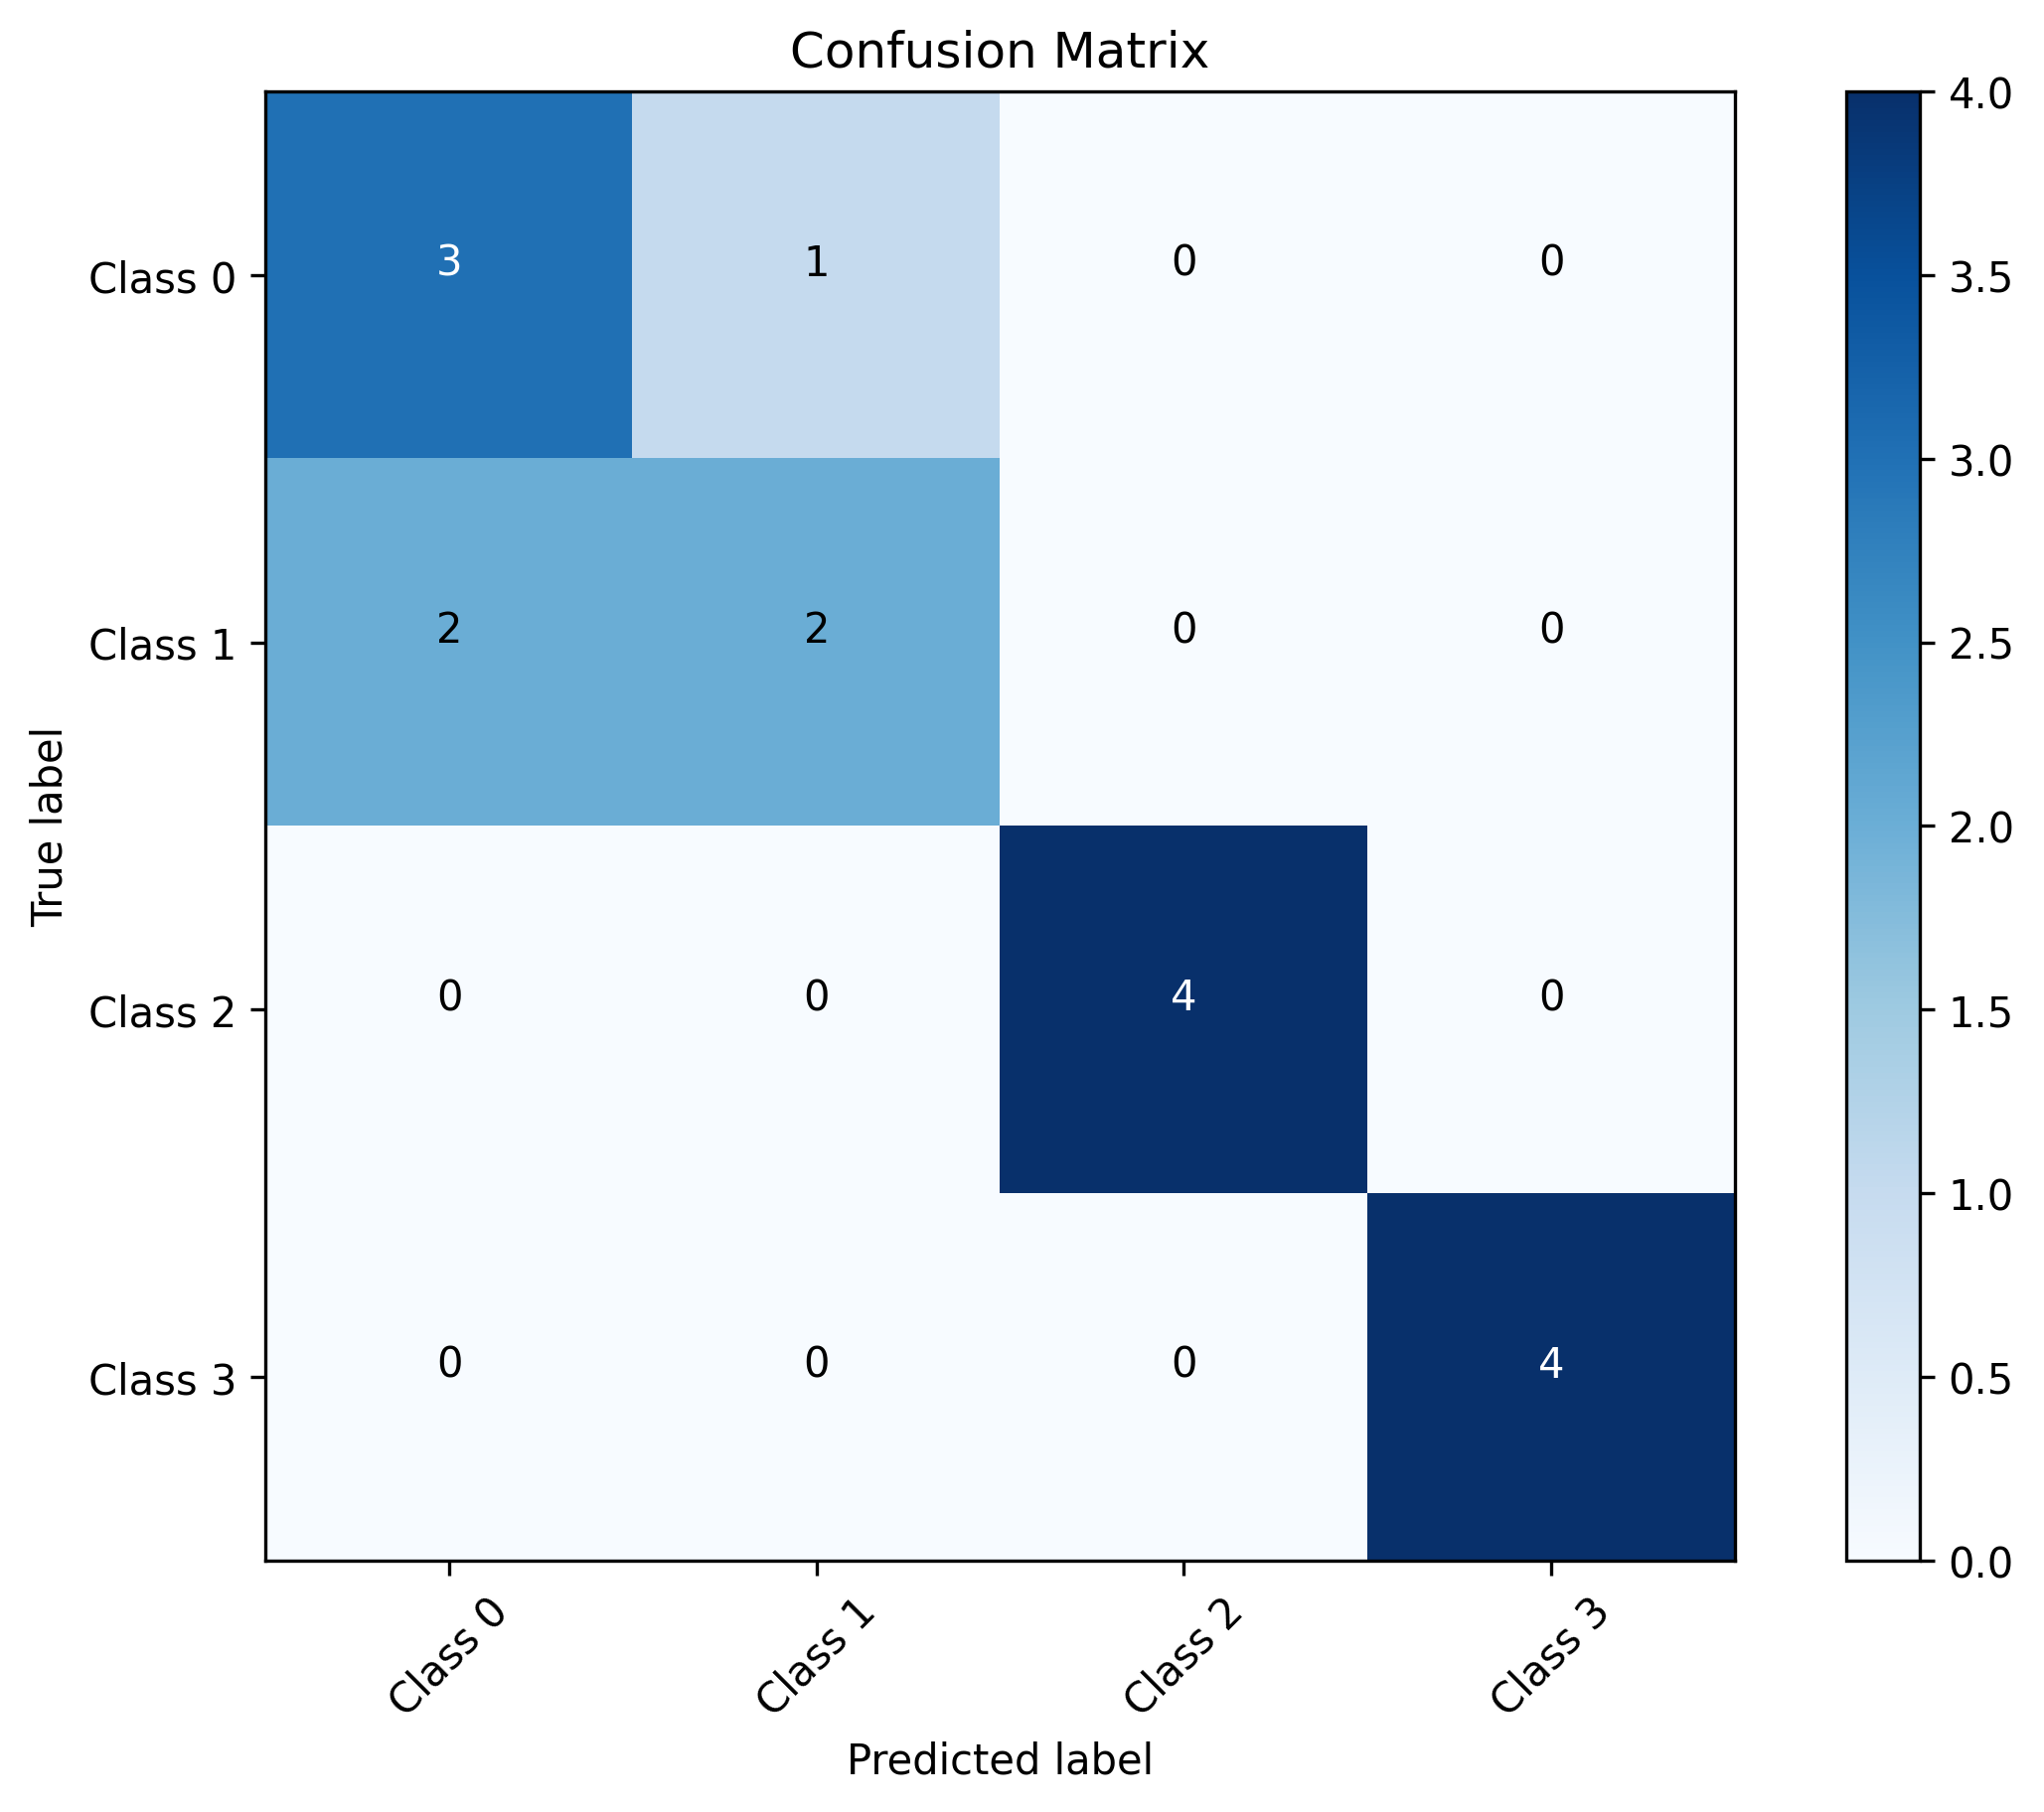

The table this chart was drawn from, first rows:
0, 1, 2, 3
3, 1, 0, 0
2, 2, 0, 0
0, 0, 4, 0
0, 0, 0, 4
